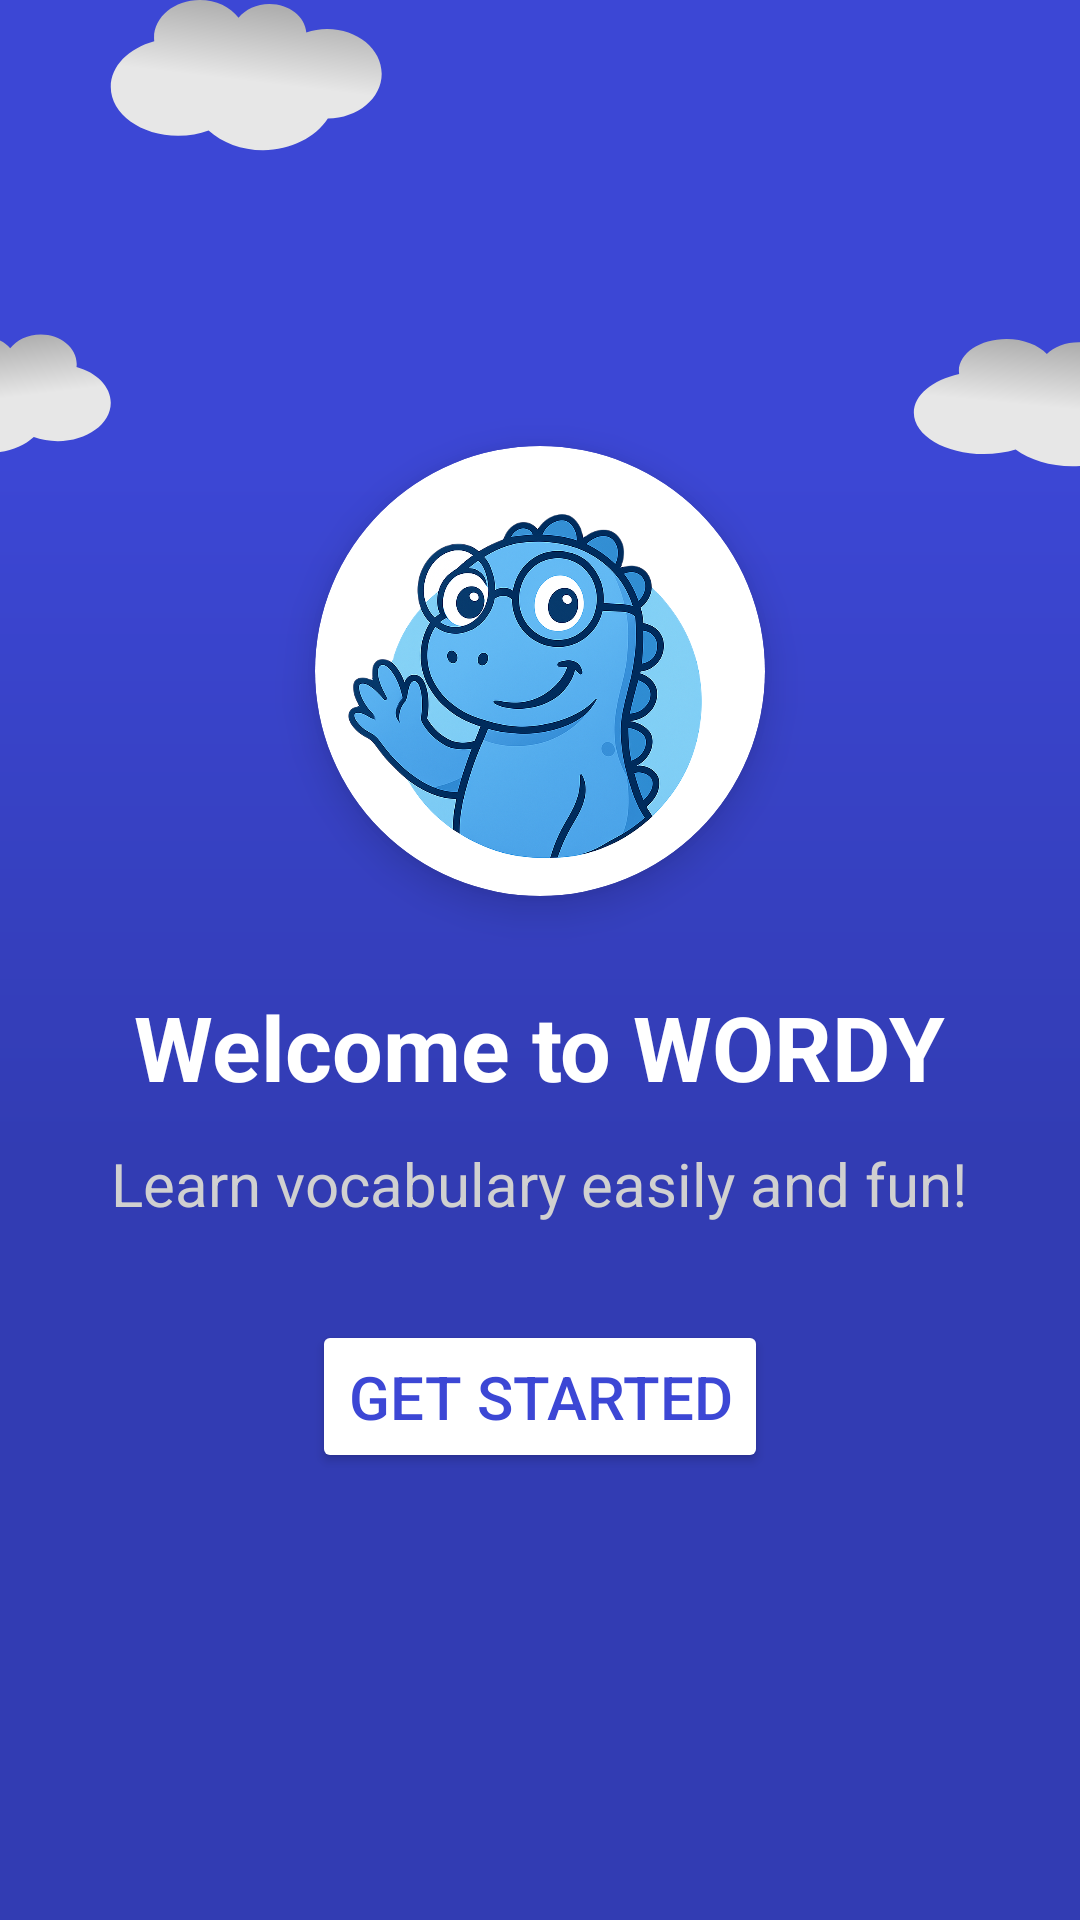

The Android layout XML behind this screen, and the referenced resources:
<!-- AndroidManifest.xml: application theme Theme.Wordy -->
<!-- res/layout/activity_welcome.xml -->
<LinearLayout xmlns:android="http://schemas.android.com/apk/res/android"
    android:layout_width="match_parent"
    android:layout_height="match_parent"
    xmlns:app="http://schemas.android.com/apk/res-auto"
    android:orientation="vertical"
    android:background="@drawable/main_app_background"
    android:gravity="center"
    android:padding="32dp">

    <androidx.cardview.widget.CardView
        android:layout_width="150dp"
        android:layout_height="150dp"
        android:layout_marginBottom="30dp"
        app:cardCornerRadius="80dp"
        app:cardElevation="8dp"
        app:cardBackgroundColor="@android:color/white">

        <ImageView
            android:id="@+id/splash_logo"
            android:layout_width="match_parent"
            android:layout_height="match_parent"
            android:padding="5dp"
            android:src="@drawable/logo3" />

    </androidx.cardview.widget.CardView>

    <TextView
        android:layout_width="wrap_content"
        android:layout_height="wrap_content"
        android:text="Welcome to WORDY"
        android:textSize="30sp"
        android:textStyle="bold"
        android:textColor="@android:color/white"
        android:layout_marginBottom="12dp"/>

    <TextView
        android:layout_width="wrap_content"
        android:layout_height="wrap_content"
        android:text="Learn vocabulary easily and fun!"
        android:textSize="20sp"
        android:textColor="#D0D0D0"
        android:layout_marginBottom="32dp"/>

    <Button
        android:id="@+id/btnGetStarted"
        android:layout_width="wrap_content"
        android:layout_height="wrap_content"
        android:text="Get started"
        android:textSize="20sp"
        android:textColor="@color/navy_blue"
        android:backgroundTint="@color/white"
        android:padding="12dp"/>
</LinearLayout>
<!-- resources referenced by this layout -->
<resources>
  <color name="navy_blue">#3C47D5</color>
  <color name="white">#FFFFFFFF</color>
  <!-- drawable logo3: png bitmap (drawable, 921203 bytes) -->
  <!-- drawable main_app_background: vector/xml drawable (drawable, 4155 chars, omitted) -->
  <style name="Theme.Wordy" parent="Base.Theme.Wordy" />
  <style name="Base.Theme.Wordy" parent="Theme.Material3.DayNight.NoActionBar">
          
          <item name="android:statusBarColor">@color/navy_blue</item>
          <item name="colorPrimary">@color/litePurple</item>
      </style>
  <color name="litePurple">#5E68E7</color>
</resources>
